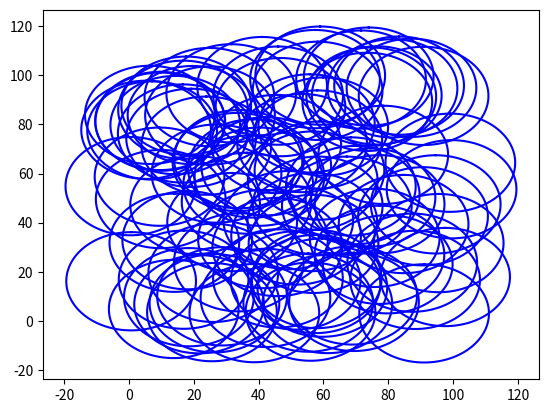

Source code (Python):
#!/usr/bin/env python

""" This is the implementaion of the model in Python """

import numpy as np
from matplotlib import pyplot as plt
from matplotlib.animation import FuncAnimation
from scipy.spatial.distance import squareform, pdist


class NeuralNetwork:
    """ the neural network model """
    def __init__(self, size=100, neuron_population=100):
        self.size = size    # the size of the area of the square canvas
        self.num = neuron_population    # the population of the neuron in canvas
        self.dim = 2        # dimension of the canvas
        self.pos = np.random.random(size=(self.num, self.dim)) * self.size      # random initial position for the neuron in the canvas
        self.dist_mat = squareform(pdist(self.pos))     # distance matrix of the neurons
        self.radii = np.zeros(self.num, dtype=float) + 20    # list of neuron radii as disks (2D) or spheres (3D)
        self.mutual_area = self.calc_mutual_area()      # calculate mutual area of disks(2D) or volume of spheres (3D)

    def timestep(self):
        """ evolve the system one time step """
        pass


    def calc_mutual_area(self):
        """
        find the mutual area(2D) or volume (3D) of the neurons to find
        the interaction coefficients.
        """
        mask = self.dist_mat < self.radii + self.radii.T    # find which neurons have intersections
        _mutual_area = np.zeros(shape=(self.num, self.num))
        r1 = np.tile(self.radii, (self.num, 1))      # matrix of radii
        r2 = r1.T           # transpose of radii as r2
        for i in range(self.size):
            for j in range(self.size):
                if mask[i, j] == True:
                    _mutual_area[i, j] = 0.5 * \
                            np.sqrt((-self.dist_mat[i, j] + r1[i, j] + r2[i, j]) *\
                            (self.dist_mat[i, j] + r1[i, j] - r2[i, j]) *\
                            (self.dist_mat[i, j] - r1[i, j] + r2[i, j]) *\
                            (self.dist_mat[i, j] + r1[i, j] + r2[i, j]))
        return _mutual_area


    def display(self):
        """ plot the neurons on the canvas as disks """
        r = self.radii
        x = self.pos[:, 0]
        y = self.pos[:, 1]
        phi = np.linspace(0.0,2*np.pi,100)

        na=np.newaxis

        # the first axis of these arrays varies the angle,
        # the second varies the circles
        x_line = x[na,:]+r[na,:]*np.sin(phi[:,na])
        y_line = y[na,:]+r[na,:]*np.cos(phi[:,na])

        plt.plot(x_line,y_line,'b-')
        plt.show()


def test():
    """ function to test the system """
    network = NeuralNetwork(100, 100)
    network.calc_mutual_area()
    network.display()


if __name__ == '__main__':
    test()
